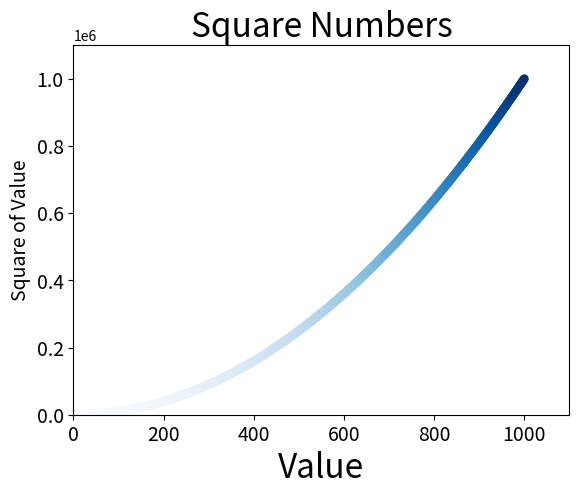

Source code (Python):
# -*- coding: UTF-8 -*-
import matplotlib.pyplot as plt

x_values = list(range(1,1001))
y_values = [x**2 for x in x_values]

plt.scatter(x_values, y_values,c=y_values,cmap=plt.cm.Blues, edgecolor='none', s = 40)

# 设置图表标题并给坐标轴加上标签
plt.title("Square Numbers", fontsize = 24)
plt.xlabel("Value", fontsize = 24)
plt.ylabel("Square of Value", fontsize=14)

# 设置刻度标记的大小
plt.tick_params(axis='both', which='major', labelsize=14)

# 设置每个坐标轴的取值范围
plt.axis([0, 1100, 0, 1100000])

plt.savefig('squares_plot.png', bbox_inches='tight')
